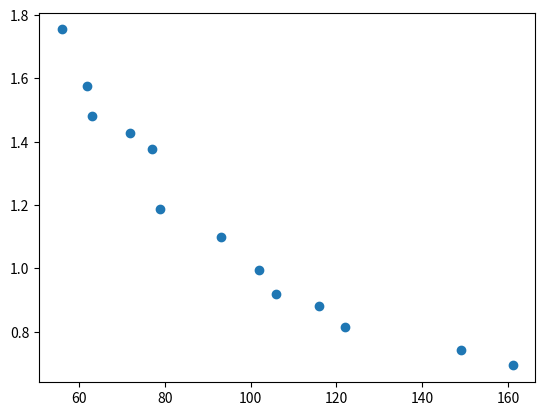

Reproduce this figure in Python.
import numpy as np
from numpy.polynomial import Polynomial
import matplotlib.pyplot as plt

def fit_poly(x, y):
    x = np.array(x)

    # Fit a 3rd-degree polynomial to the data
    p = Polynomial.fit(x, y, deg=3)

    return p

x = [56, 62, 63, 72, 77, 79, 93, 102, 106, 116, 122, 149, 161]
y = np.array([3.6, 3.778, 3.872, 3.9267, 3.977, 4.168, 4.256, 4.36, 4.434, 4.4726, 4.54, 4.612, 4.661])
y = 5.354397 - y

print("x: ", x)
print("y: ", y)
p = fit_poly(x, y)
print(p)

# Plot the data and the fitted polynomial
plt.plot(x, y, 'o')
# plt.plot(p, '-')
plt.show()
#0.92523112 - 0.42423197·x + 0.28328111·x² - 0.08428235·x³